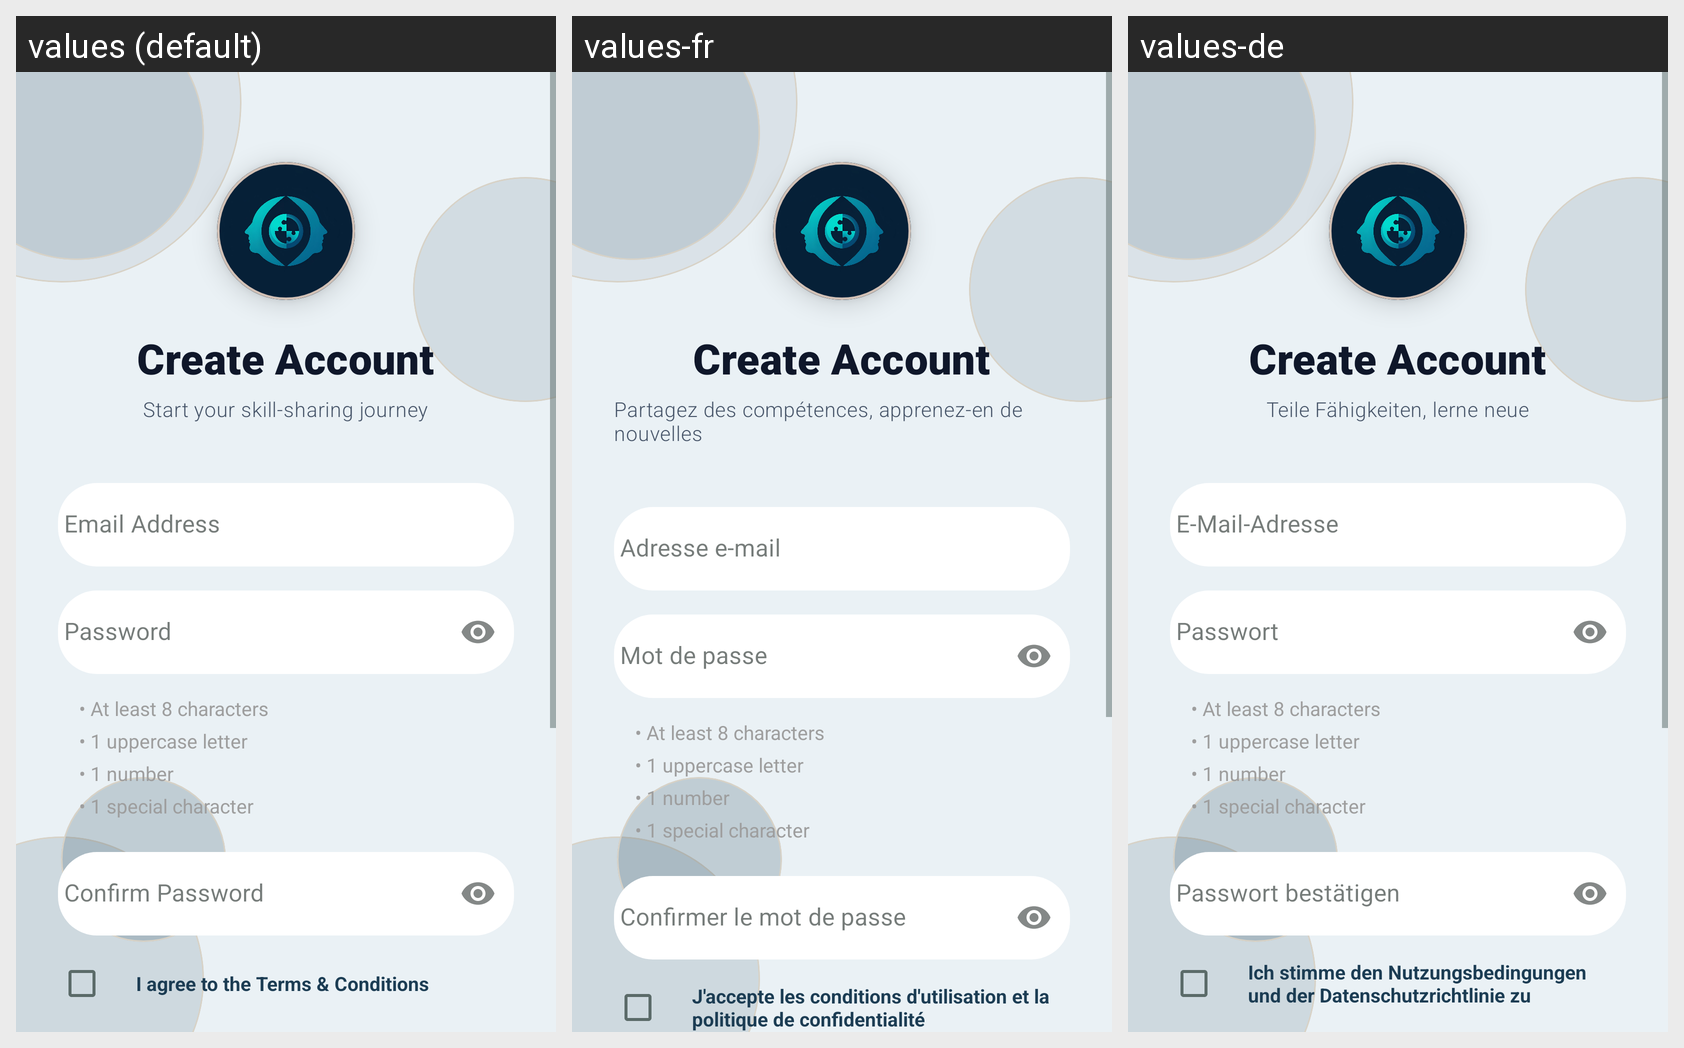

For this localized Android screen grid, give each drawn string resource with its value in every locale shown.
Android screen res/layout/activity_createaccount.xml rendered under 3 locales, left to right: values (default), values-fr, values-de. Device: Nexus 5 (rendered at 1080×1920; each locale shown at half size, 540×960, under a caption strip naming it); theme Theme.SGP.
Other locales in the repository, not shown: values-es, values-gu, values-hi.
Strings drawn on this screen, with the default value and each locale's value (text and hints the layout hard-codes, and strings that could not be matched under every locale, appear in the picture but are not listed):

create_account
  values: Create Account
  values-fr: Create Account  [not translated; the default value is used]
  values-de: Create Account  [not translated; the default value is used]

create_account_subtitle
  values: Start your skill-sharing journey
  values-fr: Partagez des compétences, apprenez-en de nouvelles
  values-de: Teile Fähigkeiten, lerne neue

email_address
  values: Email Address
  values-fr: Adresse e-mail
  values-de: E-Mail-Adresse

password
  values: Password
  values-fr: Mot de passe
  values-de: Passwort

rule_length
  values: • At least 8 characters
  values-fr: • At least 8 characters  [not translated; the default value is used]
  values-de: • At least 8 characters  [not translated; the default value is used]

rule_upper
  values: • 1 uppercase letter
  values-fr: • 1 uppercase letter  [not translated; the default value is used]
  values-de: • 1 uppercase letter  [not translated; the default value is used]

rule_number
  values: • 1 number
  values-fr: • 1 number  [not translated; the default value is used]
  values-de: • 1 number  [not translated; the default value is used]

rule_special
  values: • 1 special character
  values-fr: • 1 special character  [not translated; the default value is used]
  values-de: • 1 special character  [not translated; the default value is used]

confirm_password
  values: Confirm Password
  values-fr: Confirmer le mot de passe
  values-de: Passwort bestätigen

terms_agreement
  values: I agree to the Terms & Conditions
  values-fr: J'accepte les conditions d'utilisation et la politique de confidentialité
  values-de: Ich stimme den Nutzungsbedingungen und der Datenschutzrichtlinie zu
